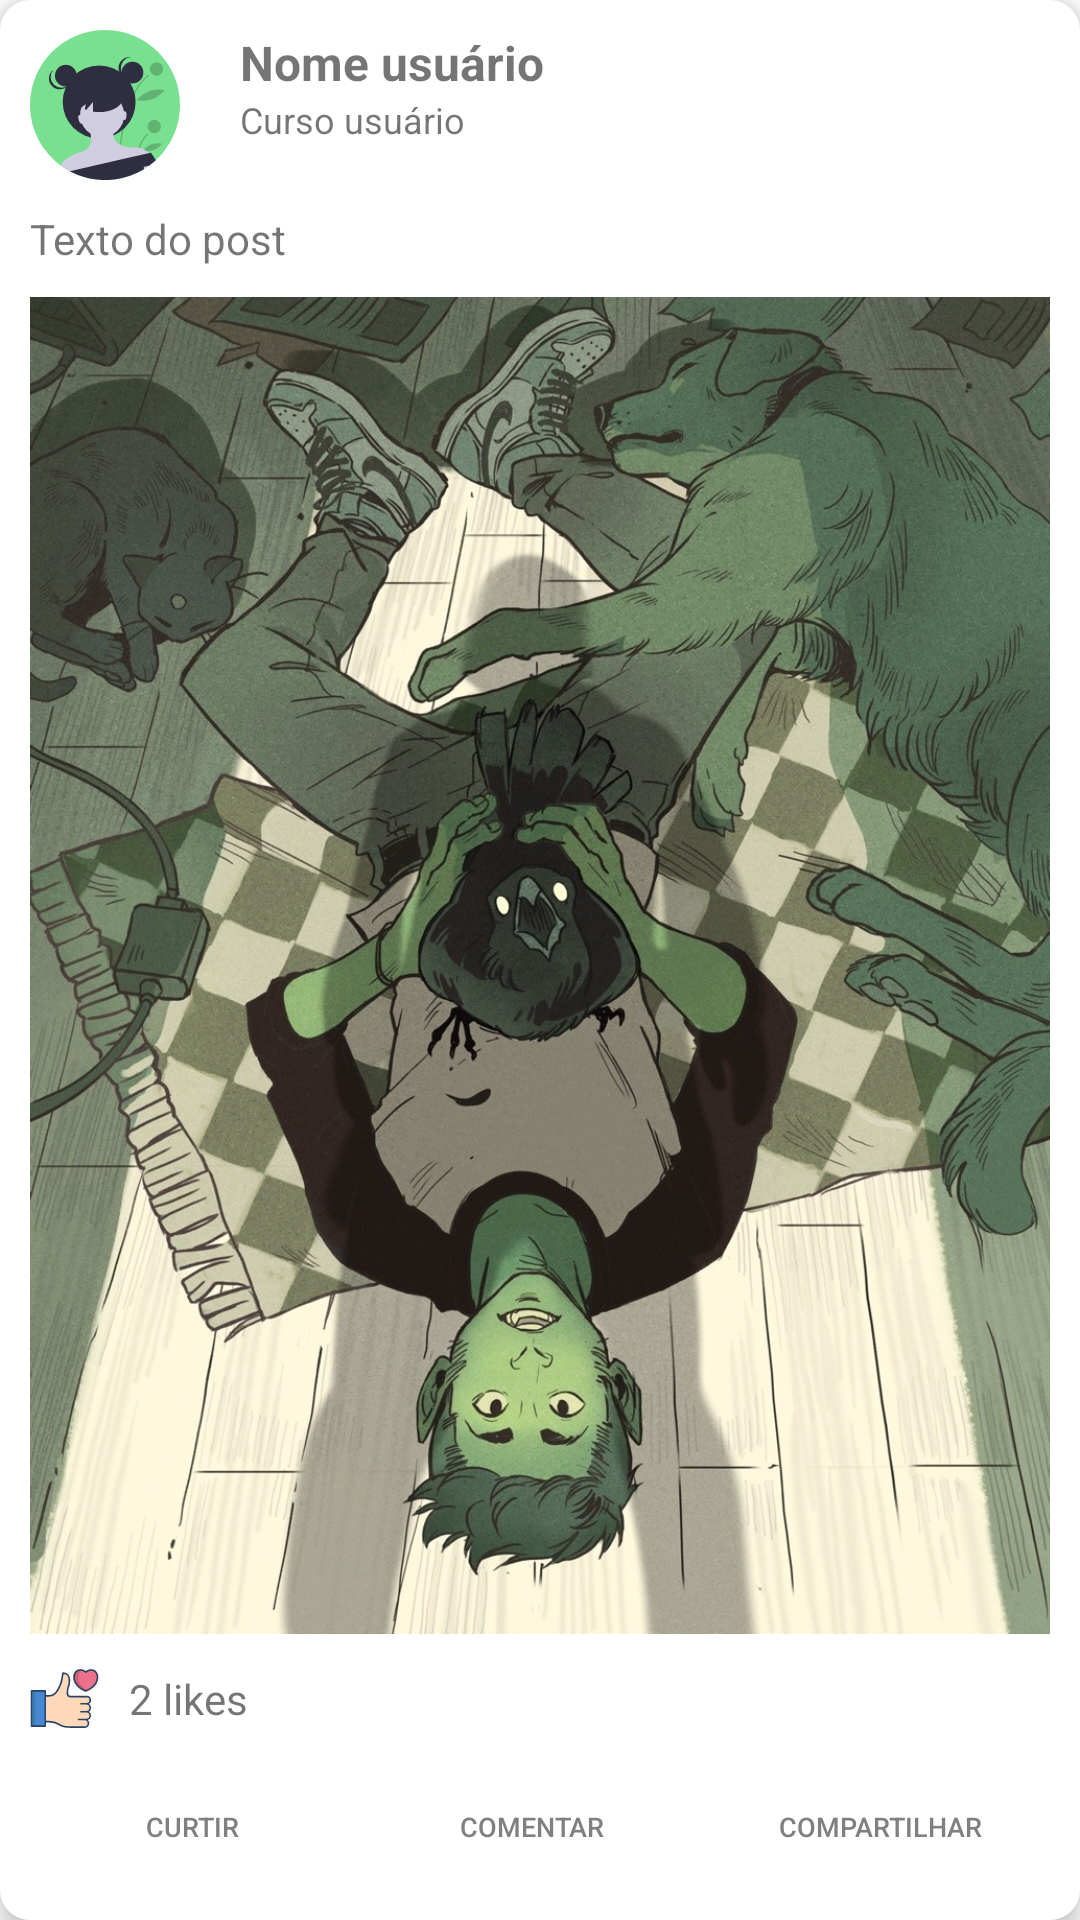

Android layout source for this screen:
<!-- AndroidManifest.xml: application theme Theme.OpeNet -->
<!-- res/layout/posts_recycleview_row.xml -->
<?xml version="1.0" encoding="utf-8"?>
<RelativeLayout xmlns:android="http://schemas.android.com/apk/res/android"
    android:layout_width="match_parent"
    android:layout_height="wrap_content"
    android:layout_marginHorizontal="15dp"
    android:padding="10dp"
    android:layout_marginTop="10dp"
    android:background="@drawable/roundedbackground"
    android:layout_marginBottom="10dp"
    android:elevation="5dp">

    <ImageView
        android:id="@+id/avatarImageView"
        android:layout_width="50dp"
        android:layout_height="50dp"
        android:src="@drawable/ic_female_default_avatar" />

    <TextView
        android:id="@+id/postUserNameTextview"
        android:layout_width="wrap_content"
        android:layout_height="wrap_content"
        android:layout_toRightOf="@id/avatarImageView"
        android:layout_marginLeft="20dp"
        android:textSize="16dp"
        android:textStyle="bold"
        android:text="Nome usuário" />

    <TextView
        android:id="@+id/postUserNameCourseTextview"
        android:layout_width="wrap_content"
        android:layout_height="wrap_content"
        android:layout_toRightOf="@id/avatarImageView"
        android:layout_below="@+id/postUserNameTextview"
        android:layout_marginLeft="20dp"
        android:textSize="12dp"
        android:text="Curso usuário" />

    <TextView
        android:id="@+id/postTextview"
        android:layout_width="match_parent"
        android:layout_height="wrap_content"
        android:layout_below="@+id/avatarImageView"
        android:layout_marginTop="10dp"
        android:text="Texto do post" />

    <ImageView
        android:id="@+id/postImageView"
        android:layout_width="match_parent"
        android:layout_height="wrap_content"
        android:layout_below="@+id/postTextview"
        android:layout_marginTop="10dp"
        android:padding="0dp"
        android:adjustViewBounds="true"
        android:src="@drawable/beastboy" />

    <LinearLayout
        android:id="@+id/postLikeLinearLayout"
        android:layout_below="@id/postImageView"
        android:layout_width="match_parent"
        android:layout_height="wrap_content"
        android:gravity="fill_horizontal|center_vertical"
        android:layout_marginTop="10dp">

        <ImageView
            android:layout_width="wrap_content"
            android:layout_height="wrap_content"
            android:src="@drawable/ic_like_filled"/>

        <TextView
            android:id="@+id/likeCountTextView"
            android:layout_width="wrap_content"
            android:layout_height="wrap_content"
            android:layout_marginLeft="10dp"
            android:text="2 likes"/>

    </LinearLayout>

    <LinearLayout
        android:id="@+id/likeLinearLayout"
        android:layout_below="@+id/postLikeLinearLayout"
        android:layout_width="match_parent"
        android:layout_height="wrap_content"
        android:layout_marginTop="10dp"
        android:layout_gravity="center"
        android:orientation="horizontal">

        <LinearLayout
            android:layout_width="match_parent"
            android:layout_height="wrap_content"
            android:layout_gravity="center">

            <Button
                android:id="@+id/postLikeButton"
                android:layout_width="match_parent"
                android:layout_height="match_parent"
                android:backgroundTint="@color/white"
                android:textColor="@android:color/tertiary_text_dark"
                android:text="curtir"
                android:layout_weight="1"
                android:layout_marginRight="5dp"
                android:stateListAnimator="@null"
                android:textSize="9sp"/>

            <Button
                android:id="@+id/postCommentButton"
                android:layout_width="match_parent"
                android:layout_height="match_parent"
                android:backgroundTint="@color/white"
                android:textColor="@android:color/tertiary_text_dark"
                android:text="comentar"
                android:layout_weight="1"
                android:textSize="9sp"
                android:stateListAnimator="@null"
                android:layout_marginRight="5dp"/>

            <Button
                android:id="@+id/postShareButton"
                android:layout_width="match_parent"
                android:layout_height="match_parent"
                android:backgroundTint="@color/white"
                android:textColor="@android:color/tertiary_text_dark"
                android:text="compartilhar"
                android:textSize="9sp"
                android:stateListAnimator="@null"
                android:layout_weight="1"/>

        </LinearLayout>



    </LinearLayout>



</RelativeLayout>
<!-- resources referenced by this layout -->
<resources>
  <color name="white">#FFFFFFFF</color>
  <!-- drawable beastboy: jpg bitmap (drawable, 395094 bytes) -->
  <!-- drawable ic_female_default_avatar: vector/xml drawable (drawable, 10565 chars, omitted) -->
  <!-- drawable ic_like_filled: vector/xml drawable (drawable, 3696 chars, omitted) -->
  <!-- drawable roundedbackground (drawable) -->
  <?xml version="1.0" encoding="UTF-8"?>
  <shape xmlns:android="http://schemas.android.com/apk/res/android">
      <solid android:color="@android:color/background_light"/>
  
      <padding
          android:left="5dp"
          android:top="5dp"
          android:right="5dp"
          android:bottom="5dp"/>
  
      <corners
          android:bottomRightRadius="10dp"
          android:bottomLeftRadius="10dp"
          android:topLeftRadius="10dp"
          android:topRightRadius="10dp"/>
  
  </shape>
  <style name="Theme.OpeNet" parent="Theme.MaterialComponents.DayNight.DarkActionBar">
          
          <item name="colorPrimary">#78e08f</item>
          <item name="colorPrimaryVariant">#78e08f</item>
          <item name="colorOnPrimary">@color/white</item>
          
          <item name="colorSecondary">@color/teal_200</item>
          <item name="colorSecondaryVariant">@color/teal_700</item>
          <item name="colorOnSecondary">@color/black</item>
          
          <item name="android:statusBarColor" tools:targetApi="l">?attr/colorPrimaryVariant</item>
          
      </style>
  <color name="teal_200">#FF03DAC5</color>
  <color name="teal_700">#FF018786</color>
  <color name="black">#FF000000</color>
</resources>
